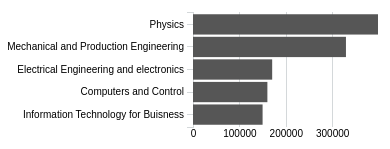
D3 v4 page, settled after 360 driven frames (6 s of simulated time); the page loaded 1 data file(s).


    var svg = d3.select("svg"),
        margin = {
            top: 5,
            right: 20,
            bottom: 30,
            left: 185
        },
        width = +svg.attr("width") - margin.left - margin.right,
        height = +svg.attr("height") - margin.top - margin.bottom;

    var tooltip = d3.select("body").append("div").attr("class", "toolTip");

    var x = d3.scaleLinear().range([0, width]);
    var y = d3.scaleBand().range([height, 0]);

    var g = svg.append("g")
        .attr("transform", "translate(" + margin.left + "," + margin.top + ")");

    d3.json("cc_code.json", function (error, data) {
        if (error) throw error;

        data.sort(function (a, b) {
            return a.value - b.value;
        });

        x.domain([0, d3.max(data, function (d) {
            return d.value;
        })]);
        y.domain(data.map(function (d) {
            return d.area;
        })).padding(0.1);

        g.append("g")
            .attr("class", "x axis")
            .attr("transform", "translate(0," + height + ")")
            .call(d3.axisBottom(x).ticks(5).tickFormat(function (d) {
                // return parseInt(d / 1000);
                return d;
            }).tickSizeInner([-height]));

        g.append("g")
            .attr("class", "y axis")
            .call(d3.axisLeft(y));

        g.selectAll(".bar")
            .data(data)
            .enter().append("rect")
            .attr("class", "bar")
            .attr("x", 0)
            .attr("height", y.bandwidth())
            .attr("y", function (d) {
                return y(d.area);
            })
            .attr("width", function (d) {
                return x(d.value);
            })
            .on("mousemove", function (d) {
                tooltip
                    .style("left", d3.event.pageX - 50 + "px")
                    .style("top", d3.event.pageY - 70 + "px")
                    .style("display", "inline-block")
                    .html((d.area) + "<br>" + "" + (d.value));
            })
            .on("mouseout", function (d) {
                tooltip.style("display", "none");
            });
    });


### data: cc_code.json
[
 {
  "area": "Physics",
  "value": 398777
 },
 {
  "area": "Electrical Engineering and electronics",
  "value": 170670
 },
 {
  "area": "Computers and Control",
  "value": 160330
 },
 {
  "area": "Information Technology for Buisness",
  "value": 150000
 },
 {
  "area": "Mechanical and Production Engineering",
  "value": 329695
 }
]